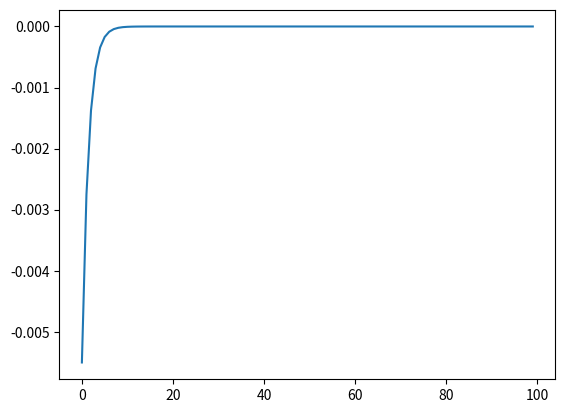

Recreate this plot in Python.
from random import random
import matplotlib.pyplot as plt


class Neuron:
    def __init__(self, inputs, learning_rate):
        self.weights = []
        self.learning_rate = learning_rate
        for i in range(inputs):
            self.weights.append(random() * 2 + -1)

    def run(self, inputs):
        output = 0
        for i in range(len(self.weights)):
            output += self.weights[i] * inputs[i]
        return output

    def learn(self, inputs, desired):
        output = self.run(inputs)
        error = desired - output
        for i in range(len(self.weights)):
            self.weights[i] += self.learning_rate * error * inputs[i]
        return error


if __name__ == "__main__":
    n = Neuron(2, 0.1)
    output = n.run([1, 2])
    errors = []
    for i in range(100):
        errors.append(n.learn([1, 2], 1.5))
    plt.plot(errors)
    plt.show()
